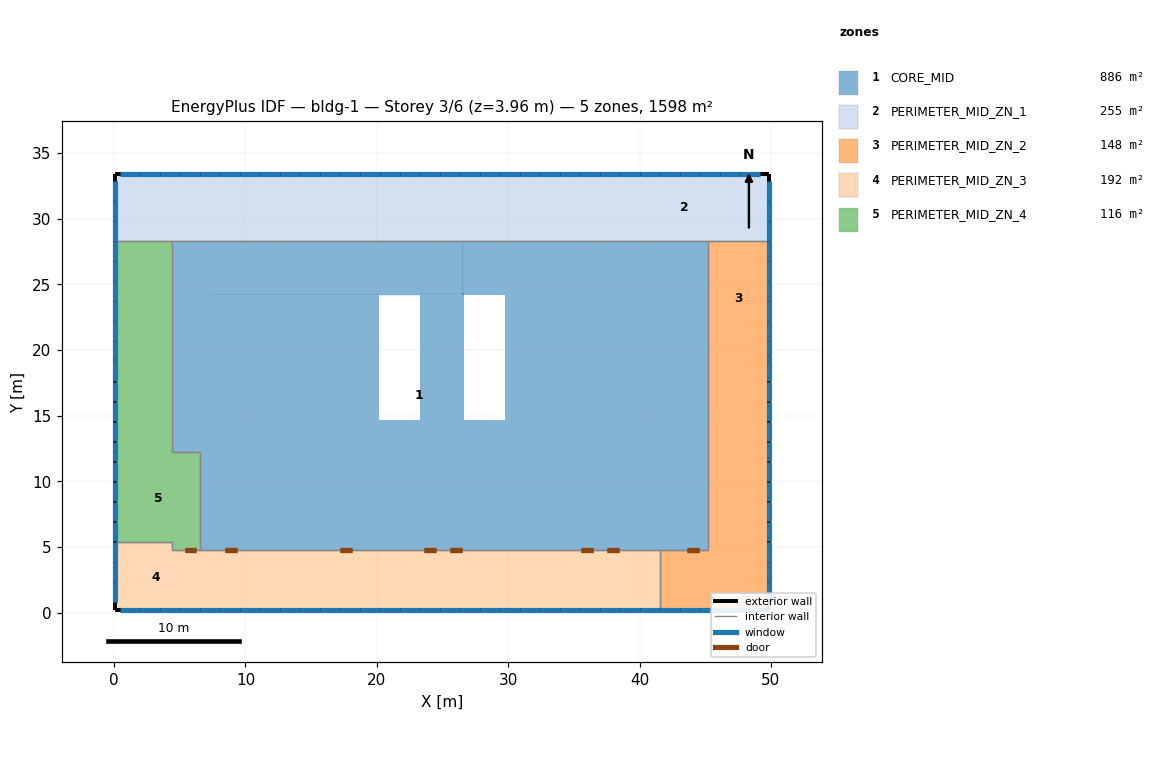
=== STOREY PLAN SPEC (per zone: floor XY polygon, exterior-wall plan segments, windows/doors) ===
zone 1: CORE_MID  (886.4 m²)
  floor: (23.31, 14.55) (23.31, 24.31) (26.64, 24.31) (26.64, 14.55)
  floor: (17.54, 14.63) (17.54, 24.23) (20.20, 24.23) (20.20, 14.63)
  floor: (12.71, 14.63) (12.71, 21.08) (17.54, 21.08) (17.54, 14.63)
  floor: (7.22, 14.63) (7.22, 17.83) (12.71, 17.83) (12.71, 14.63)
  floor: (7.22, 17.83) (7.22, 21.03) (12.71, 21.03) (12.71, 17.83)
  floor: (7.22, 21.03) (7.22, 24.23) (12.71, 24.23) (12.71, 21.03)
  floor: (12.71, 21.08) (12.71, 24.23) (17.54, 24.23) (17.54, 21.08)
  floor: (4.42, 12.22) (4.42, 28.30) (7.22, 28.30) (7.22, 14.63) (20.20, 14.63) (20.20, 14.70) (23.31, 14.70) (23.31, 14.55) (26.64, 14.55) (26.64, 14.70) (29.72, 14.70) (29.72, 14.63) (43.45, 14.63) (43.45, 28.30) (45.20, 28.30) (45.20, 12.22)
  floor: (29.72, 23.55) (29.72, 24.16) (29.87, 24.16) (29.87, 26.70) (35.33, 26.70) (35.33, 23.55)
  floor: (35.33, 21.67) (35.33, 26.70) (43.45, 26.70) (43.45, 21.67)
  floor: (35.33, 18.93) (35.33, 21.67) (43.45, 21.67) (43.45, 18.93)
  floor: (37.31, 14.63) (37.31, 18.93) (43.45, 18.93) (43.45, 14.63)
  floor: (32.39, 14.63) (32.39, 23.55) (35.33, 23.55) (35.33, 18.93) (37.31, 18.93) (37.31, 14.63)
  floor: (29.72, 14.63) (29.72, 23.55) (32.39, 23.55) (32.39, 14.63)
  floor: (6.55, 4.74) (6.55, 12.22) (25.31, 12.22) (25.31, 4.74)
  floor: (25.31, 4.74) (25.31, 12.22) (45.20, 12.22) (45.20, 4.74)
  floor: (7.22, 24.23) (7.22, 28.30) (26.52, 28.30) (26.52, 24.31) (23.31, 24.31) (23.31, 24.16) (20.20, 24.16) (20.05, 24.23)
  floor: (26.52, 24.16) (26.52, 28.30) (43.45, 28.30) (43.45, 26.70) (29.87, 26.70) (29.87, 24.16)
  interior walls: 26
zone 2: PERIMETER_MID_ZN_1  (255.2 m²)
  floor: (0.04, 28.30) (0.04, 33.42) (12.62, 33.42) (12.62, 28.30)
  floor: (12.62, 28.30) (12.62, 33.42) (24.81, 33.42) (24.81, 28.30)
  floor: (24.81, 28.30) (24.81, 33.42) (37.00, 33.42) (37.00, 28.30)
  floor: (37.00, 28.30) (37.00, 33.42) (49.89, 33.42) (49.89, 28.30)
  exterior wall: (0.04, 28.30) – (0.04, 33.42)  [5.1 m]
    window: (0.04, 28.31) – (0.04, 29.79)  [2.1 m²]
    window: (0.04, 29.80) – (0.04, 31.31)  [2.1 m²]
    window: (0.04, 31.32) – (0.04, 32.83)  [2.1 m²]
  exterior wall: (0.04, 33.42) – (12.62, 33.42)  [12.6 m]
    window: (11.10, 33.42) – (12.61, 33.42)  [2.1 m²]
    window: (9.57, 33.42) – (11.08, 33.42)  [2.1 m²]
    window: (8.05, 33.42) – (9.56, 33.42)  [2.1 m²]
    window: (6.53, 33.42) – (8.04, 33.42)  [2.1 m²]
    window: (5.00, 33.42) – (6.51, 33.42)  [2.1 m²]
    window: (3.48, 33.42) – (4.99, 33.42)  [2.1 m²]
    window: (1.95, 33.42) – (3.46, 33.42)  [2.1 m²]
    window: (0.43, 33.42) – (1.94, 33.42)  [2.1 m²]
  exterior wall: (12.62, 33.42) – (24.81, 33.42)  [12.2 m]
    window: (23.29, 33.42) – (24.80, 33.42)  [2.1 m²]
    window: (21.77, 33.42) – (23.28, 33.42)  [2.1 m²]
    window: (20.24, 33.42) – (21.75, 33.42)  [2.1 m²]
    window: (18.72, 33.42) – (20.23, 33.42)  [2.1 m²]
    window: (17.19, 33.42) – (18.70, 33.42)  [2.1 m²]
    window: (15.67, 33.42) – (17.18, 33.42)  [2.1 m²]
    window: (14.15, 33.42) – (15.66, 33.42)  [2.1 m²]
    window: (12.62, 33.42) – (14.13, 33.42)  [2.1 m²]
  exterior wall: (24.81, 33.42) – (37.00, 33.42)  [12.2 m]
    window: (35.48, 33.42) – (36.99, 33.42)  [2.1 m²]
    window: (33.96, 33.42) – (35.47, 33.42)  [2.1 m²]
    window: (32.43, 33.42) – (33.94, 33.42)  [2.1 m²]
    window: (30.91, 33.42) – (32.42, 33.42)  [2.1 m²]
    window: (29.39, 33.42) – (30.90, 33.42)  [2.1 m²]
    window: (27.86, 33.42) – (29.37, 33.42)  [2.1 m²]
    window: (26.34, 33.42) – (27.85, 33.42)  [2.1 m²]
    window: (24.81, 33.42) – (26.32, 33.42)  [2.1 m²]
  exterior wall: (49.89, 28.30) – (49.89, 33.42)  [5.1 m]
    window: (49.89, 28.31) – (49.89, 29.79)  [2.1 m²]
    window: (49.89, 29.80) – (49.89, 31.31)  [2.1 m²]
    window: (49.89, 31.32) – (49.89, 32.83)  [2.1 m²]
  exterior wall: (37.00, 33.42) – (49.89, 33.42)  [12.9 m]
    window: (46.15, 33.42) – (47.66, 33.42)  [2.1 m²]
    window: (44.63, 33.42) – (46.14, 33.42)  [2.1 m²]
    window: (43.10, 33.42) – (44.61, 33.42)  [2.1 m²]
    window: (41.58, 33.42) – (43.09, 33.42)  [2.1 m²]
    window: (40.05, 33.42) – (41.56, 33.42)  [2.1 m²]
    window: (38.53, 33.42) – (40.04, 33.42)  [2.1 m²]
    window: (37.01, 33.42) – (38.52, 33.42)  [2.1 m²]
    window: (47.67, 33.42) – (49.18, 33.42)  [2.1 m²]
  interior walls: 9
zone 3: PERIMETER_MID_ZN_2  (148.4 m²)
  floor: (45.20, 19.54) (45.20, 28.30) (49.89, 28.30) (49.89, 19.54)
  floor: (45.20, 11.87) (45.20, 19.54) (49.89, 19.54) (49.89, 11.87)
  floor: (45.20, 5.41) (45.20, 11.87) (49.89, 11.87) (49.89, 5.41)
  floor: (41.56, 0.19) (41.56, 4.74) (45.20, 4.74) (45.20, 5.41) (49.89, 5.41) (49.89, 0.19)
  exterior wall: (49.89, 19.54) – (49.89, 28.30)  [8.8 m]
    window: (49.89, 19.55) – (49.89, 20.64)  [1.5 m²]
    window: (49.89, 22.18) – (49.89, 23.69)  [2.1 m²]
    window: (49.89, 23.70) – (49.89, 25.21)  [2.1 m²]
    window: (49.89, 25.23) – (49.89, 26.74)  [2.1 m²]
    window: (49.89, 26.75) – (49.89, 28.26)  [2.1 m²]
    window: (49.89, 20.66) – (49.89, 22.17)  [2.1 m²]
  exterior wall: (49.89, 11.87) – (49.89, 19.54)  [7.7 m]
    window: (49.89, 13.04) – (49.89, 14.55)  [2.1 m²]
    window: (49.89, 14.56) – (49.89, 16.07)  [2.1 m²]
    window: (49.89, 16.08) – (49.89, 17.59)  [2.1 m²]
    window: (49.89, 17.61) – (49.89, 19.12)  [2.1 m²]
    window: (49.89, 19.13) – (49.89, 19.54)  [0.6 m²]
    window: (49.89, 11.88) – (49.89, 13.02)  [1.6 m²]
  exterior wall: (49.89, 5.41) – (49.89, 11.87)  [6.5 m]
    window: (49.89, 6.94) – (49.89, 8.45)  [2.1 m²]
    window: (49.89, 8.46) – (49.89, 9.97)  [2.1 m²]
    window: (49.89, 9.99) – (49.89, 11.50)  [2.1 m²]
    window: (49.89, 11.51) – (49.89, 11.87)  [0.5 m²]
    window: (49.89, 5.42) – (49.89, 6.93)  [2.1 m²]
  exterior wall: (49.89, 0.19) – (49.89, 5.41)  [5.2 m]
    window: (49.89, 2.37) – (49.89, 3.88)  [2.1 m²]
    window: (49.89, 3.89) – (49.89, 5.40)  [2.1 m²]
    window: (49.89, 0.84) – (49.89, 2.35)  [2.1 m²]
  exterior wall: (41.56, 0.19) – (49.89, 0.19)  [8.3 m]
    window: (44.63, 0.19) – (46.14, 0.19)  [2.1 m²]
    window: (43.10, 0.19) – (44.61, 0.19)  [2.1 m²]
    window: (41.58, 0.19) – (43.09, 0.19)  [2.1 m²]
    window: (46.15, 0.19) – (47.66, 0.19)  [2.1 m²]
    window: (47.67, 0.19) – (49.18, 0.19)  [2.1 m²]
  interior walls: 10
zone 4: PERIMETER_MID_ZN_3  (191.7 m²)
  floor: (36.99, 0.19) (36.99, 4.74) (41.56, 4.74) (41.56, 0.19)
  floor: (30.91, 0.19) (30.91, 4.74) (36.99, 4.74) (36.99, 0.19)
  floor: (24.81, 0.19) (24.81, 4.74) (30.91, 4.74) (30.91, 0.19)
  floor: (18.70, 0.19) (18.70, 4.74) (24.81, 4.74) (24.81, 0.19)
  floor: (12.62, 0.19) (12.62, 4.74) (18.70, 4.74) (18.70, 0.19)
  floor: (6.53, 0.19) (6.53, 4.74) (12.62, 4.74) (12.62, 0.19)
  floor: (0.04, 0.19) (0.04, 5.41) (4.42, 5.41) (4.42, 4.74) (6.53, 4.74) (6.53, 0.19)
  exterior wall: (36.99, 0.19) – (41.56, 0.19)  [4.6 m]
    window: (38.53, 0.19) – (40.04, 0.19)  [2.1 m²]
    window: (37.01, 0.19) – (38.52, 0.19)  [2.1 m²]
    window: (40.05, 0.19) – (41.55, 0.19)  [2.1 m²]
  exterior wall: (30.91, 0.19) – (36.99, 0.19)  [6.1 m]
    window: (30.91, 0.19) – (32.42, 0.19)  [2.1 m²]
    window: (35.48, 0.19) – (36.98, 0.19)  [2.1 m²]
    window: (33.96, 0.19) – (35.47, 0.19)  [2.1 m²]
    window: (32.43, 0.19) – (33.94, 0.19)  [2.1 m²]
  exterior wall: (24.81, 0.19) – (30.91, 0.19)  [6.1 m]
    window: (29.39, 0.19) – (30.90, 0.19)  [2.1 m²]
    window: (27.86, 0.19) – (29.37, 0.19)  [2.1 m²]
    window: (26.34, 0.19) – (27.85, 0.19)  [2.1 m²]
    window: (24.82, 0.19) – (26.32, 0.19)  [2.1 m²]
  exterior wall: (18.70, 0.19) – (24.81, 0.19)  [6.1 m]
    window: (23.29, 0.19) – (24.80, 0.19)  [2.1 m²]
    window: (21.77, 0.19) – (23.28, 0.19)  [2.1 m²]
    window: (20.24, 0.19) – (21.75, 0.19)  [2.1 m²]
    window: (18.72, 0.19) – (20.23, 0.19)  [2.1 m²]
  exterior wall: (12.62, 0.19) – (18.70, 0.19)  [6.1 m]
    window: (15.67, 0.19) – (17.18, 0.19)  [2.1 m²]
    window: (14.15, 0.19) – (15.66, 0.19)  [2.1 m²]
    window: (17.19, 0.19) – (18.69, 0.19)  [2.1 m²]
    window: (12.62, 0.19) – (14.13, 0.19)  [2.1 m²]
  exterior wall: (6.53, 0.19) – (12.62, 0.19)  [6.1 m]
    window: (8.05, 0.19) – (9.56, 0.19)  [2.1 m²]
    window: (6.53, 0.19) – (8.04, 0.19)  [2.1 m²]
    window: (11.10, 0.19) – (12.61, 0.19)  [2.1 m²]
    window: (9.57, 0.19) – (11.08, 0.19)  [2.1 m²]
  exterior wall: (0.04, 0.19) – (0.04, 5.41)  [5.2 m]
    window: (0.04, 2.37) – (0.04, 3.88)  [2.1 m²]
    window: (0.04, 0.84) – (0.04, 2.35)  [2.1 m²]
    window: (0.04, 3.89) – (0.04, 5.40)  [2.1 m²]
  exterior wall: (0.04, 0.19) – (6.53, 0.19)  [6.5 m]
    window: (5.00, 0.19) – (6.51, 0.19)  [2.1 m²]
    window: (3.48, 0.19) – (4.99, 0.19)  [2.1 m²]
    window: (1.95, 0.19) – (3.46, 0.19)  [2.1 m²]
    window: (0.43, 0.19) – (1.94, 0.19)  [2.1 m²]
  interior walls: 12
zone 5: PERIMETER_MID_ZN_4  (116.2 m²)
  floor: (0.04, 19.40) (0.04, 28.30) (4.42, 28.30) (4.42, 19.40)
  floor: (0.04, 12.22) (0.04, 19.40) (4.42, 19.40) (4.42, 12.22)
  floor: (0.04, 5.41) (0.04, 12.22) (6.55, 12.22) (6.55, 4.74) (4.42, 4.74) (4.42, 5.41)
  exterior wall: (0.04, 19.40) – (0.04, 28.30)  [8.9 m]
    window: (0.04, 19.41) – (0.04, 20.64)  [1.7 m²]
    window: (0.04, 20.66) – (0.04, 22.17)  [2.1 m²]
    window: (0.04, 22.18) – (0.04, 23.69)  [2.1 m²]
    window: (0.04, 23.70) – (0.04, 25.21)  [2.1 m²]
    window: (0.04, 25.23) – (0.04, 26.74)  [2.1 m²]
    window: (0.04, 26.75) – (0.04, 28.26)  [2.1 m²]
  exterior wall: (0.04, 12.22) – (0.04, 19.40)  [7.2 m]
    window: (0.04, 12.22) – (0.04, 13.02)  [1.1 m²]
    window: (0.04, 13.04) – (0.04, 14.55)  [2.1 m²]
    window: (0.04, 14.56) – (0.04, 16.07)  [2.1 m²]
    window: (0.04, 16.08) – (0.04, 17.59)  [2.1 m²]
    window: (0.04, 17.61) – (0.04, 19.12)  [2.1 m²]
    window: (0.04, 19.13) – (0.04, 19.40)  [0.4 m²]
  exterior wall: (0.04, 5.41) – (0.04, 12.22)  [6.8 m]
    window: (0.04, 5.42) – (0.04, 6.93)  [2.1 m²]
    window: (0.04, 6.94) – (0.04, 8.45)  [2.1 m²]
    window: (0.04, 8.46) – (0.04, 9.97)  [2.1 m²]
    window: (0.04, 9.99) – (0.04, 11.50)  [2.1 m²]
    window: (0.04, 11.51) – (0.04, 12.21)  [1.0 m²]
  interior walls: 9

=== DERIVED (storey summary) ===
Building: bldg-1
Storey: 3 of 6  (floor level z = 3.96 m)
Storey gross floor area: 1597.8 m²
Zones on this storey: 5
  - CORE_MID: floor 886.4 m²
  - PERIMETER_MID_ZN_1: floor 255.2 m²; exterior wall 60.1 m (163.0 m²); 38 window(s) 80.0 m²; WWR 49.1%
  - PERIMETER_MID_ZN_2: floor 148.4 m²; exterior wall 36.4 m (98.8 m²); 25 window(s) 48.5 m²; WWR 49.0%
  - PERIMETER_MID_ZN_3: floor 191.7 m²; exterior wall 46.7 m (126.8 m²); 30 window(s) 63.2 m²; WWR 49.8%
  - PERIMETER_MID_ZN_4: floor 116.2 m²; exterior wall 22.9 m (62.1 m²); 17 window(s) 31.6 m²; WWR 50.9%
Zone adjacency (shared interzone walls):
  - CORE_MID ↔ PERIMETER_MID_ZN_1
  - CORE_MID ↔ PERIMETER_MID_ZN_2
  - CORE_MID ↔ PERIMETER_MID_ZN_3
  - CORE_MID ↔ PERIMETER_MID_ZN_4
  - PERIMETER_MID_ZN_1 ↔ PERIMETER_MID_ZN_2
  - PERIMETER_MID_ZN_1 ↔ PERIMETER_MID_ZN_4
  - PERIMETER_MID_ZN_2 ↔ PERIMETER_MID_ZN_3
  - PERIMETER_MID_ZN_3 ↔ PERIMETER_MID_ZN_4